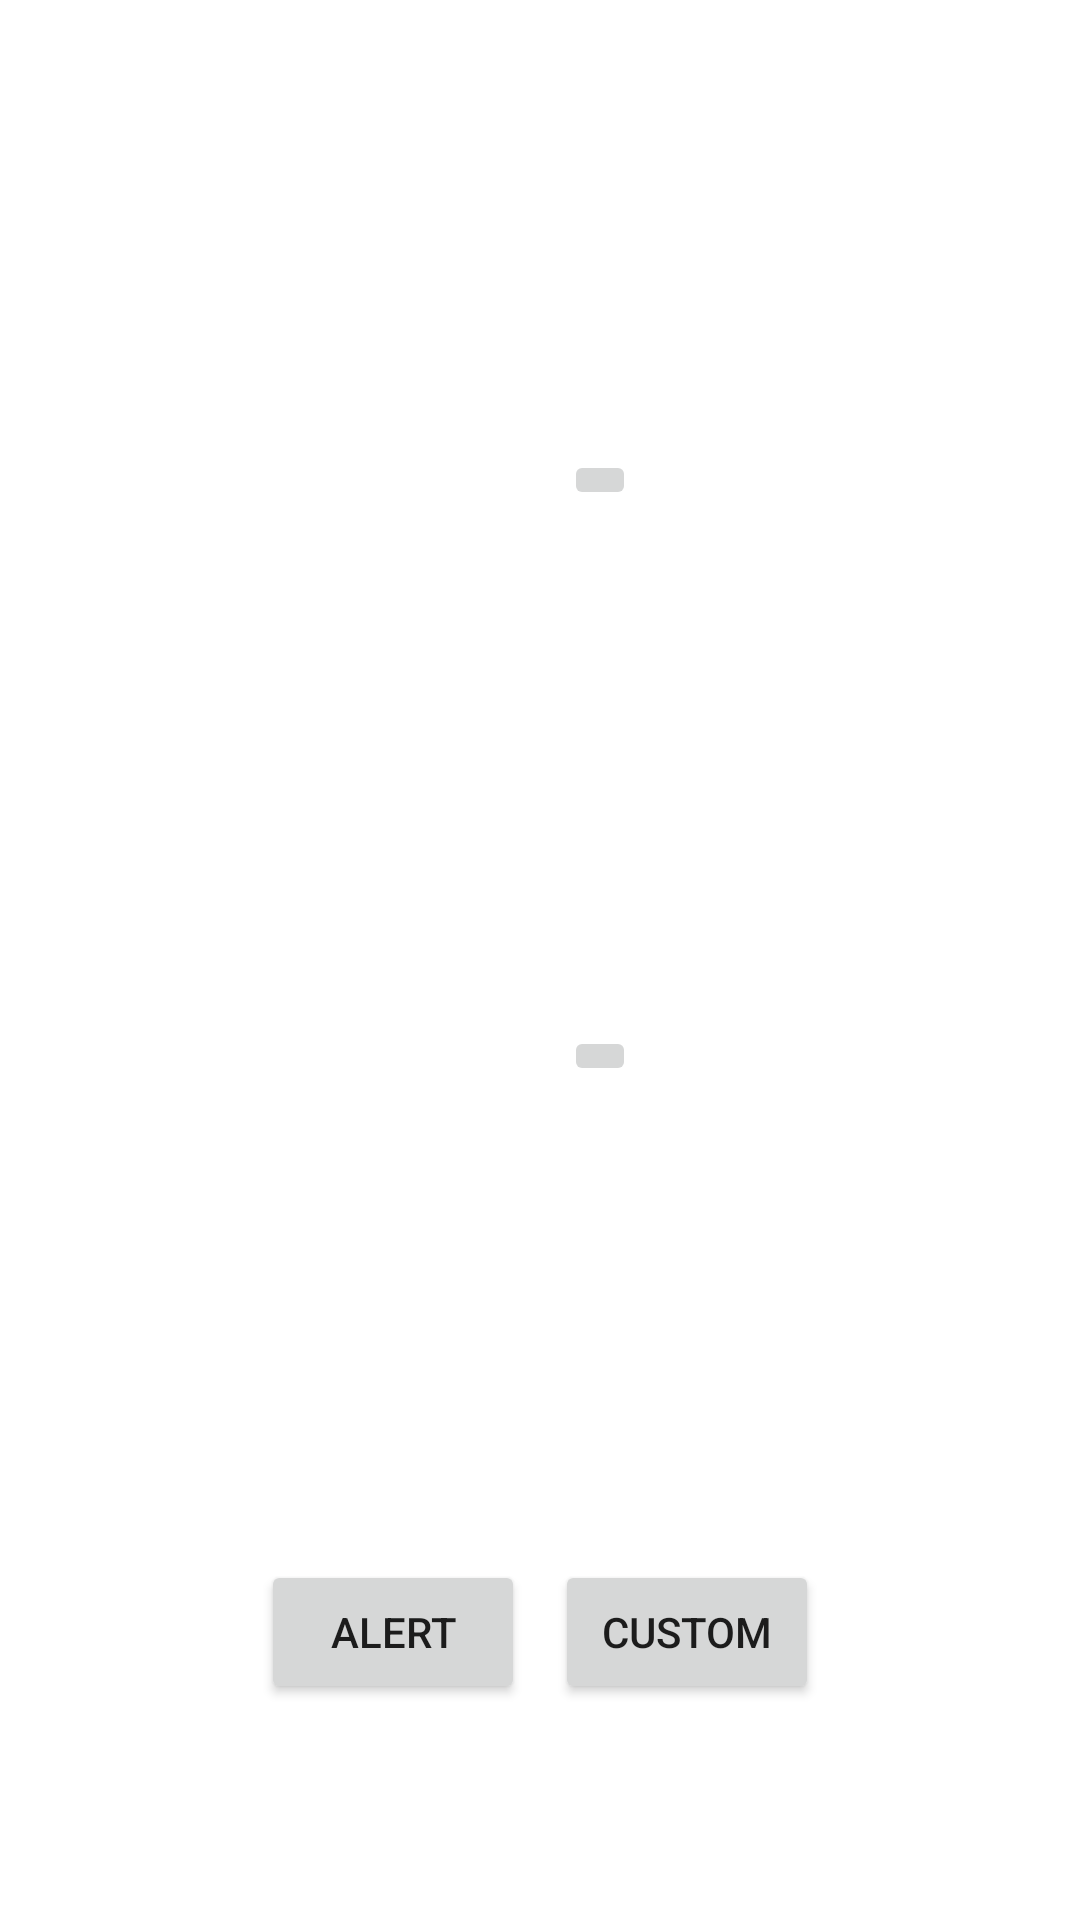

Here is an Android app screen rendered from its layout file. Give the layout XML and the strings, colors and styles it references.
<!-- AndroidManifest.xml: application theme Base.Theme.AndroidPracticals -->
<!-- res/layout/activity_time_picker.xml -->
<?xml version="1.0" encoding="utf-8"?>
<LinearLayout xmlns:android="http://schemas.android.com/apk/res/android"
    xmlns:app="http://schemas.android.com/apk/res-auto"
    xmlns:tools="http://schemas.android.com/tools"
    android:id="@+id/main"
    android:layout_width="match_parent"
    android:layout_height="match_parent"
    tools:context=".activities.TimePicker"
    android:orientation="vertical">

    <Space
        android:layout_width="0dp"
        android:layout_height="0dp"
        android:layout_weight="1"/>

    <LinearLayout
        android:id="@+id/TimePickerTimeRow"
        android:layout_width="match_parent"
        android:layout_height="0dp"
        android:layout_weight="3"
        android:gravity="center">

        <TextView
            android:id="@+id/TimePickerTimeText"
            android:layout_width="wrap_content"
            android:layout_height="wrap_content"
            android:textSize="36sp"/>

        <Space
            android:layout_width="40.dp"
            android:layout_height="wrap_content"/>

        <ImageButton
            android:id="@+id/TimePickerAddButton"
            android:layout_width="wrap_content"
            android:layout_height="wrap_content"
            android:src="@drawable/add"
            android:onClick="timePickerAddButtonOnClick"/>
    </LinearLayout>

    <LinearLayout
        android:id="@+id/DatePickerTimeRow"
        android:layout_width="match_parent"
        android:layout_height="0dp"
        android:layout_weight="3"
        android:gravity="center">

        <TextView
            android:id="@+id/DatePickerTimeText"
            android:layout_width="wrap_content"
            android:layout_height="wrap_content"
            android:textSize="36sp"/>

        <Space
            android:layout_width="40.dp"
            android:layout_height="wrap_content"/>

        <ImageButton
            android:id="@+id/DatePickerAddButton"
            android:layout_width="wrap_content"
            android:layout_height="wrap_content"
            android:src="@drawable/add"
            android:onClick="datePickerAddButtonOnClick"/>
    </LinearLayout>

    <Space
        android:layout_width="0dp"
        android:layout_height="0dp"
        android:layout_weight="1"/>
    <LinearLayout
        android:layout_width="match_parent"
        android:layout_height="0.dp"
        android:layout_weight="1"
        android:orientation="horizontal"
        android:gravity="center">

        <Button
            android:id="@+id/buttonAlert"
            android:layout_width="wrap_content"
            android:layout_height="wrap_content"
            android:text="alert"
            android:layout_gravity="center"
            android:onClick="alertMessage"/>
        <Space
            android:layout_width="10.dp"
            android:layout_height="wrap_content"/>

        <Button
            android:id="@+id/buttonCustom"
            android:layout_width="wrap_content"
            android:layout_height="wrap_content"
            android:text="custom"
            android:layout_gravity="center"
            android:onClick="dialogueMessage"/>

    </LinearLayout>

    <Space
        android:layout_width="0dp"
        android:layout_height="0dp"
        android:layout_weight="1"/>

</LinearLayout>
<!-- resources referenced by this layout -->
<resources>
  <style name="Base.Theme.AndroidPracticals" parent="Theme.MaterialComponents.DayNight.NoActionBar">
          <item name="backgroundColor">@color/bckgrnd_light</item>
          <item name="textColor">@color/text_light</item>
          <item name="buttonColor">@color/button_light</item>
      </style>
  <color name="bckgrnd_light">#eddfd5</color>
  <color name="text_light">#1d1d1d</color>
  <color name="button_light">#ff7124</color>
</resources>
